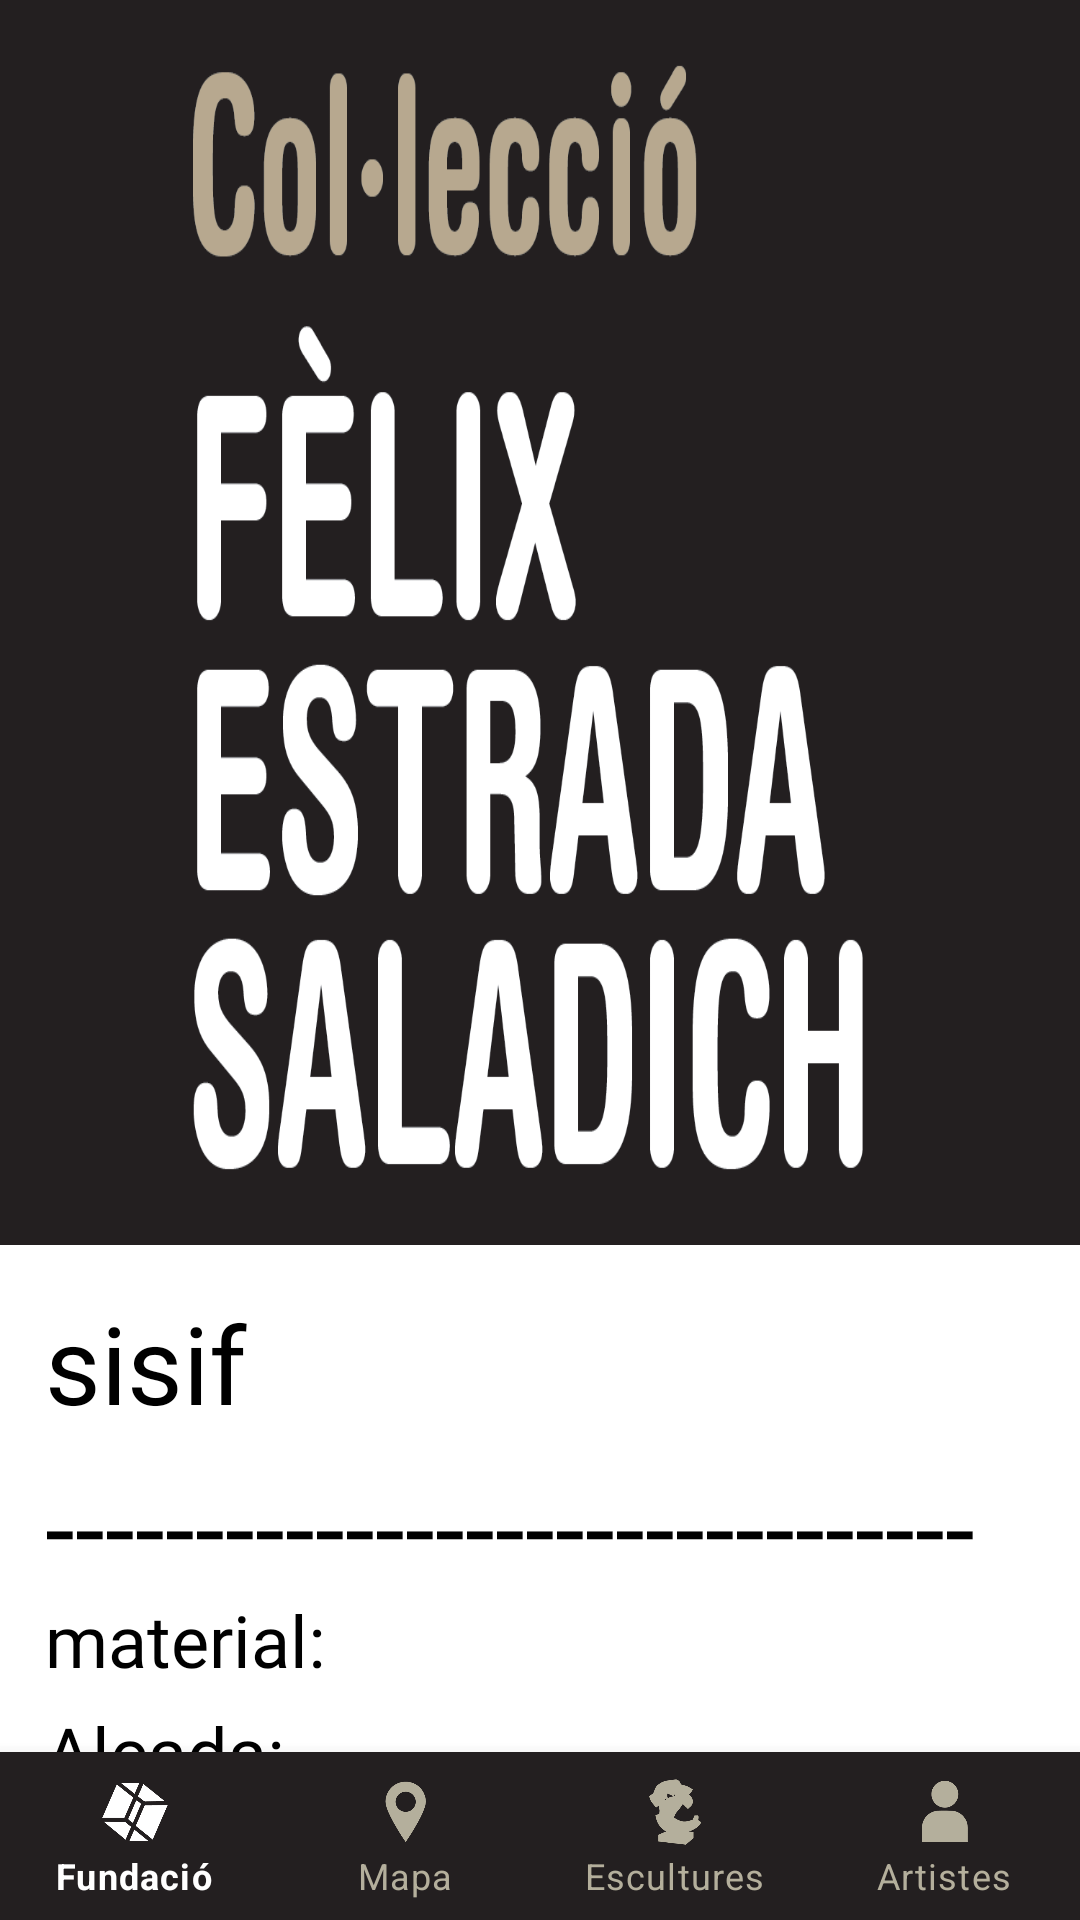

Produce the Android XML layout that renders to this screen, including the resource entries it uses.
<!-- AndroidManifest.xml: application theme Theme.M7UF2PROJECTE2GRUPBETA -->
<!-- res/layout/activity_vista4_1.xml -->
<?xml version="1.0" encoding="utf-8"?>
<androidx.constraintlayout.widget.ConstraintLayout xmlns:android="http://schemas.android.com/apk/res/android"
    android:layout_width="match_parent"
    android:layout_height="match_parent"
    xmlns:app="http://schemas.android.com/apk/res-auto">

    <com.google.android.material.bottomnavigation.BottomNavigationView
        android:id="@+id/bnvBotoneraVista4_1"
        android:layout_width="match_parent"
        android:layout_height="wrap_content"
        android:background="#B53939"
        app:backgroundTint="@color/fons_fosc"
        app:itemHorizontalTranslationEnabled="false"
        app:itemIconTint="@color/color_botonera_inferior"
        app:itemTextColor="@color/color_botonera_inferior"
        app:labelVisibilityMode="labeled"
        app:layout_constraintBottom_toBottomOf="parent"
        app:layout_constraintEnd_toEndOf="parent"
        app:layout_constraintStart_toStartOf="parent"
        app:menu="@menu/botonera_inferior">

    </com.google.android.material.bottomnavigation.BottomNavigationView>

    <androidx.core.widget.NestedScrollView xmlns:android="http://schemas.android.com/apk/res/android"
        xmlns:app="http://schemas.android.com/apk/res-auto"
        xmlns:tools="http://schemas.android.com/tools"
        android:layout_width="match_parent"
        android:layout_height="match_parent"
      >

        <LinearLayout
            android:orientation="vertical"
            android:layout_width="match_parent"
            android:layout_height="wrap_content">

            <LinearLayout
                android:layout_width="match_parent"
                android:layout_height="415dp">

                <androidx.cardview.widget.CardView
                    android:layout_width="match_parent"
                    android:layout_height="match_parent"
                    android:background="@color/color_barra"
                    app:cardBackgroundColor="@color/color_barra"
                    app:cardCornerRadius="0dp"
                    app:cardElevation="10dp">

                    <ImageView
                        android:id="@+id/img_Es"
                        android:layout_width="match_parent"
                        android:layout_height="match_parent"
                        android:background="@drawable/logocoleccio"
                        android:scaleType="fitXY"
                        android:contentDescription="TODO"></ImageView>

                </androidx.cardview.widget.CardView>
            </LinearLayout>

            <TextView
                android:id="@+id/tv_titulo"
                android:layout_width="match_parent"
                android:layout_height="54dp"
                android:layout_margin="@dimen/text_margin"
                android:fontFamily="@font/roboto"
                android:text="sisif"
                android:textAlignment="viewStart"
                android:textColor="@color/black"
                android:textSize="36sp" />

            <TextView
                android:id="@+id/tv_de"
                android:layout_width="match_parent"
                android:layout_height="31dp"
                android:layout_marginLeft="15dp"
                android:layout_marginTop="-15dp"
                android:fontFamily="@font/roboto"
                android:text="-------------------------------"
                android:textAlignment="viewStart"
                android:textColor="@color/black"
                android:textSize="36sp" />

            <TextView
                android:id="@+id/tv_material"
                android:layout_width="match_parent"
                android:layout_height="37dp"
                android:layout_margin="@dimen/text_margin"
                android:fontFamily="@font/roboto"
                android:text="material:"
                android:textAlignment="viewStart"
                android:textColor="@color/black"
                android:textSize="24sp" />

            <TextView
                android:id="@+id/tv_altura"
                android:layout_width="match_parent"
                android:layout_height="54dp"
                android:layout_marginLeft="15dp"
                android:layout_marginTop="-15dp"
                android:fontFamily="@font/roboto"
                android:text="Alçada:"
                android:textAlignment="viewStart"
                android:textColor="@color/black"
                android:textSize="24sp" />

            <TextView
                android:id="@+id/tv_peso"
                android:layout_width="match_parent"
                android:layout_height="54dp"
                android:layout_marginLeft="15dp"
                android:layout_marginTop="-15dp"
                android:fontFamily="@font/roboto"
                android:text="Pes:"
                android:textAlignment="viewStart"
                android:textColor="@color/black"
                android:textSize="24sp" />

            <TextView
                android:id="@+id/tv_any"
                android:layout_width="match_parent"
                android:layout_height="54dp"
                android:layout_marginLeft="15dp"
                android:layout_marginTop="-15dp"
                android:fontFamily="@font/roboto"
                android:text="Any:"
                android:textAlignment="viewStart"
                android:textColor="@color/black"
                android:textSize="24sp" />

            <TextView
                android:id="@+id/tv_de2"
                android:layout_width="match_parent"
                android:layout_height="31dp"
                android:layout_marginLeft="15dp"
                android:layout_marginTop="-15dp"
                android:fontFamily="@font/roboto"
                android:text="-------------------------------"
                android:textAlignment="viewStart"
                android:textColor="@color/black"
                android:textSize="36sp" />

            <ImageView
                android:id="@+id/img_Ar"
                android:layout_width="302dp"
                android:layout_height="235dp"
                android:layout_marginLeft="15dp"
                android:layout_marginTop="15dp"
                android:background="@drawable/logocoleccio"
                android:scaleType="fitXY"></ImageView>

            <TextView
                android:id="@+id/tv_arnom"
                android:layout_width="match_parent"
                android:layout_height="54dp"
                android:layout_marginLeft="15dp"
                android:layout_marginTop="15dp"
                android:fontFamily="@font/roboto"
                android:text="sisif"
                android:textAlignment="viewStart"
                android:textColor="@color/black"
                android:textSize="36sp" />

            <me.biubiubiu.justifytext.library.JustifyTextView
                android:id="@+id/desc_artista"
                android:layout_width="match_parent"
                android:layout_height="match_parent"
                android:layout_margin="@dimen/text_margin"
                android:fontFamily="@font/roboto"
                android:text="123"
                android:textAlignment="center"
                android:textColor="@color/black"
                android:textSize="18sp" />
        </LinearLayout>

    </androidx.core.widget.NestedScrollView>

</androidx.constraintlayout.widget.ConstraintLayout>
<!-- resources referenced by this layout -->
<resources>
  <color name="black">#FF000000</color>
  <color name="color_barra">#FF231f20</color>
  <color name="fons_fosc">#FF231f20</color>
  <dimen name="text_margin">15dp</dimen>
  <!-- drawable logocoleccio: png bitmap (drawable, 71730 bytes) -->
  <style name="Theme.M7UF2PROJECTE2GRUPBETA" parent="Theme.MaterialComponents.DayNight.DarkActionBar">
          
          <item name="colorPrimary">@color/color_barra</item>
          <item name="colorPrimaryVariant">@color/color_barra</item>
          <item name="colorOnPrimary">@color/white</item>
          
          <item name="colorSecondary">@color/teal_200</item>
          <item name="colorSecondaryVariant">@color/teal_700</item>
          <item name="colorOnSecondary">@color/black</item>
          
          <item name="android:statusBarColor" tools:targetApi="l">?attr/colorPrimaryVariant</item>
          
      </style>
  <color name="white">#FFFFFFFF</color>
  <color name="teal_200">#FF03DAC5</color>
  <color name="teal_700">#FF018786</color>
</resources>
